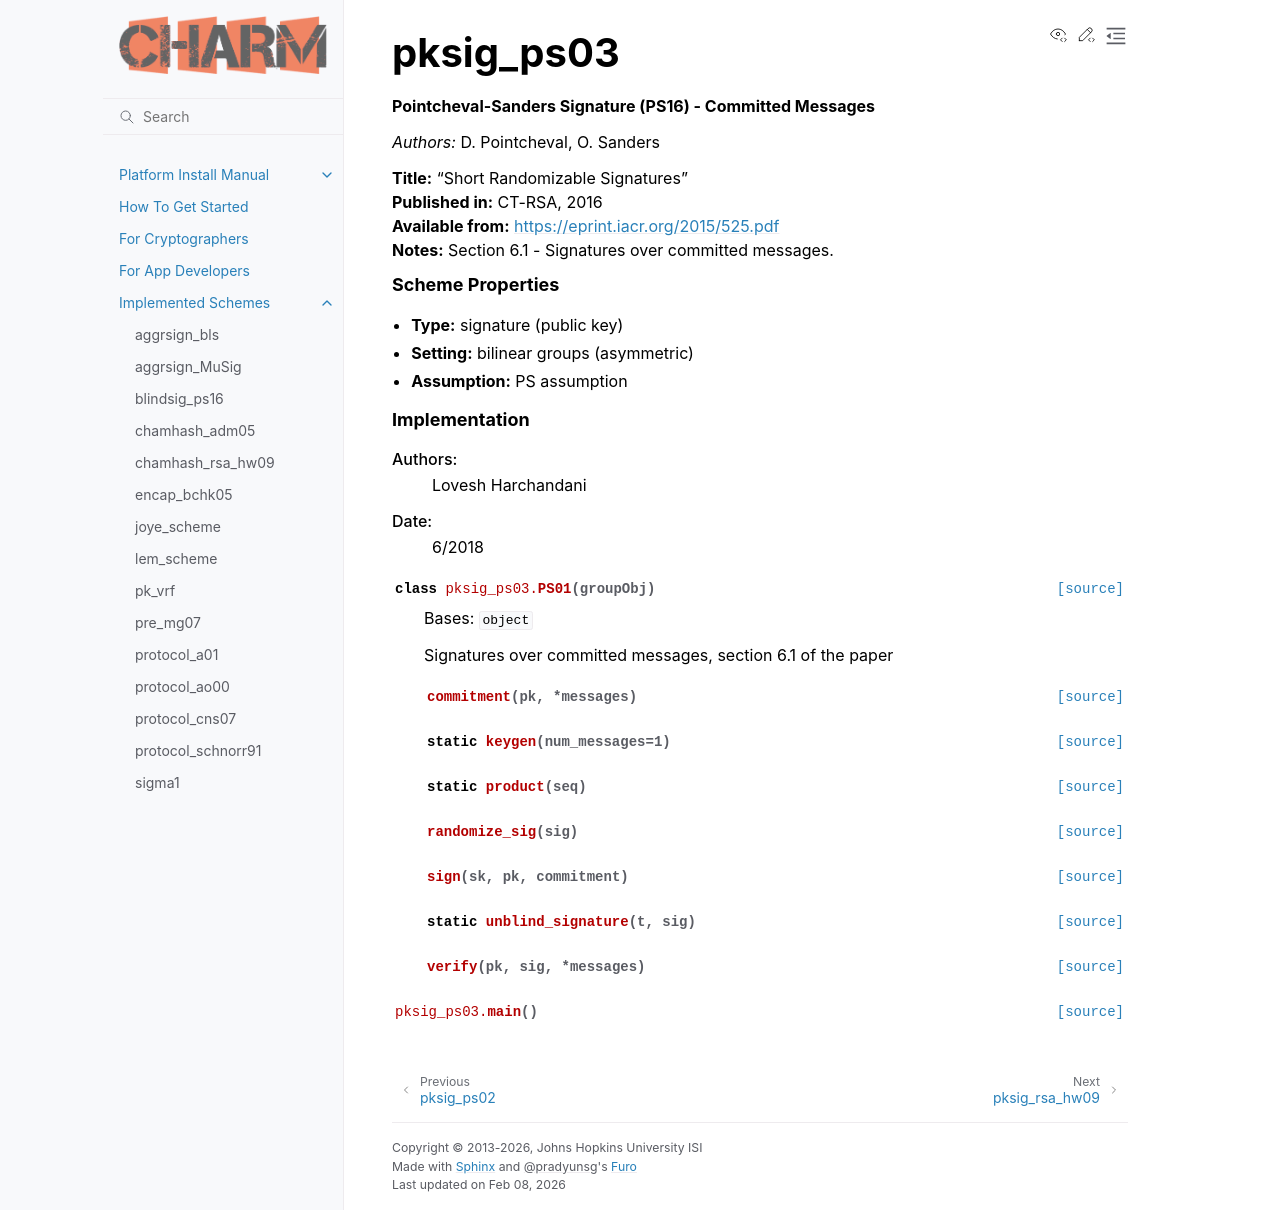

repository: JHUISI/charm · page: charm/schemes/pksig/pksig_ps03.html · generator: sphinx


pksig_ps03
=========================================
.. automodule:: pksig_ps03
    :show-inheritance:
    :members:
    :undoc-members:
